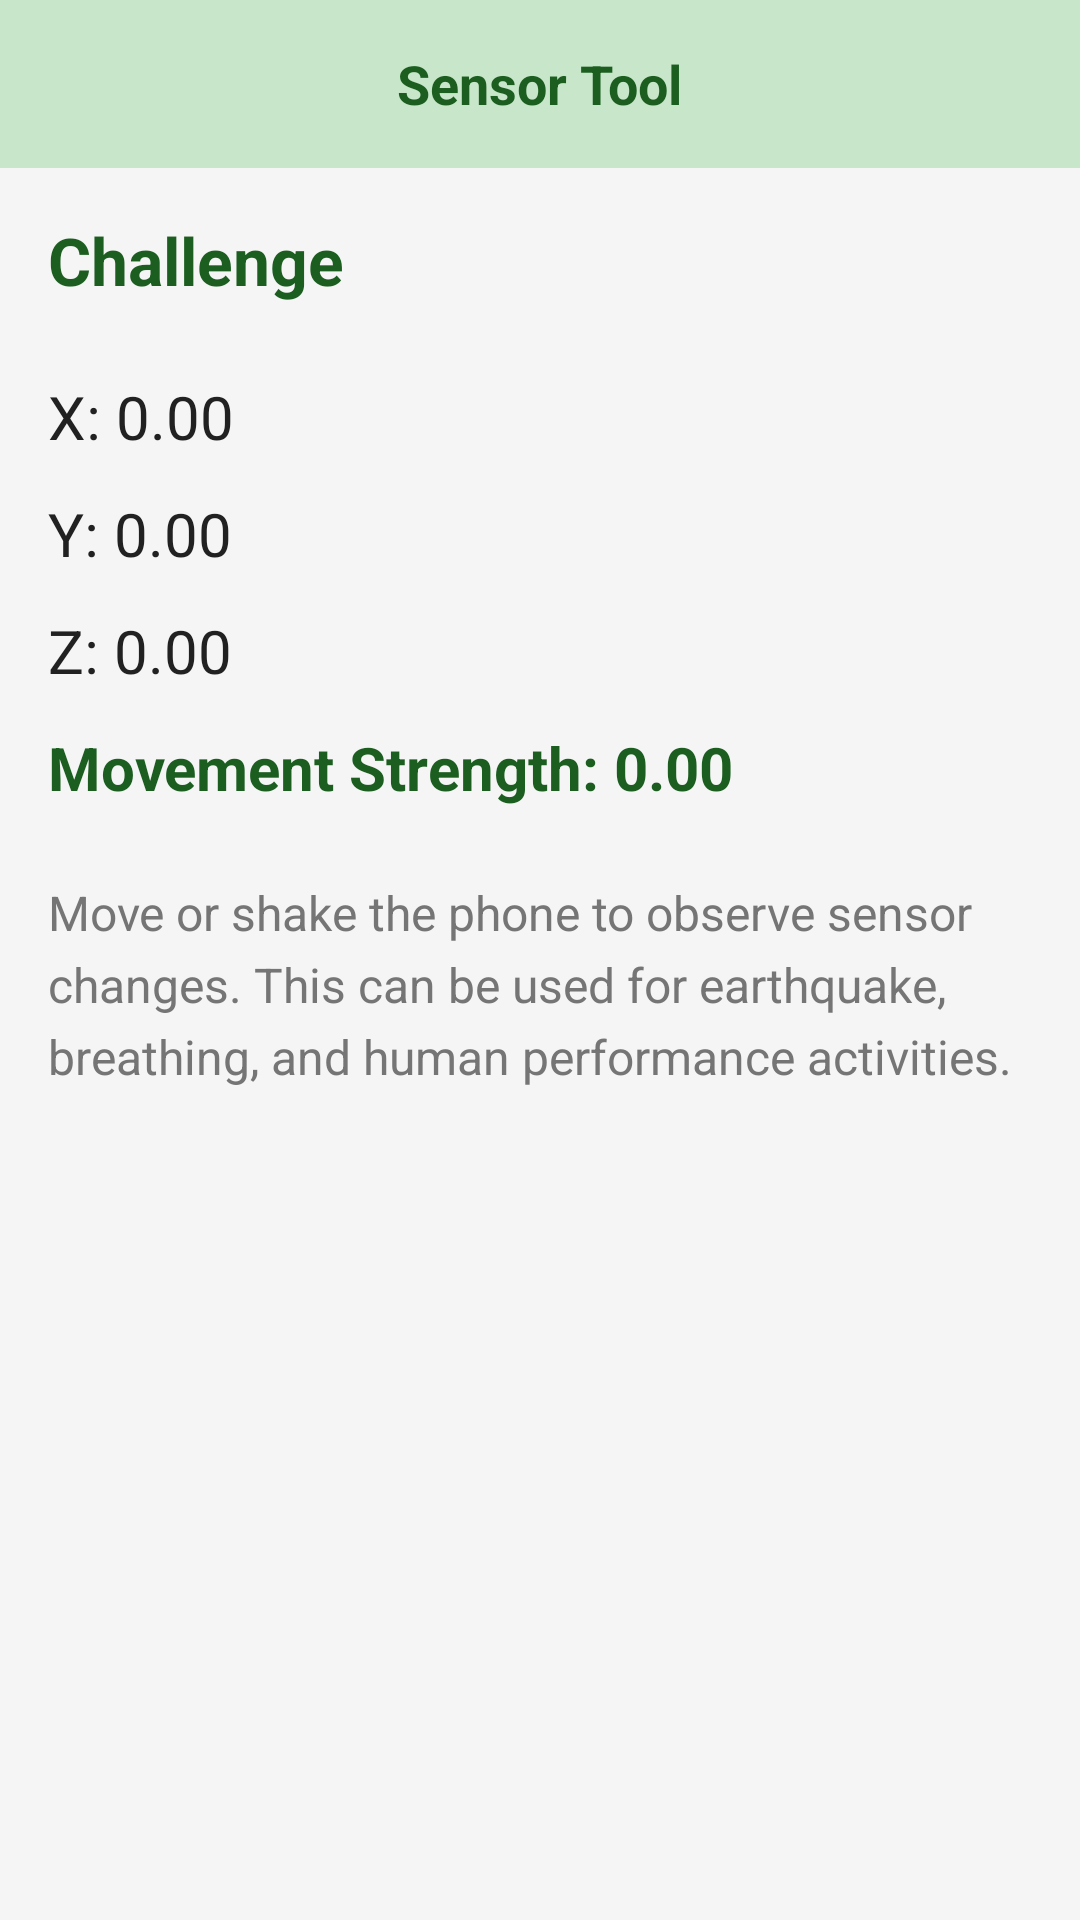

This screen was rendered from an Android layout file. Write that file and the resources it references.
<!-- AndroidManifest.xml: application theme Theme.STEMLAB.NoActionBar -->
<!-- res/layout/activity_sensor.xml -->
<?xml version="1.0" encoding="utf-8"?>
<LinearLayout xmlns:android="http://schemas.android.com/apk/res/android"
    xmlns:app="http://schemas.android.com/apk/res-auto"
    android:layout_width="match_parent"
    android:layout_height="match_parent"
    android:orientation="vertical"
    android:fitsSystemWindows="true"
    android:background="@color/app_background">

    
    <FrameLayout
        android:layout_width="match_parent"
        android:layout_height="wrap_content"
        android:background="@color/top_bar_background"
        android:padding="4dp">

        <ImageButton
            android:id="@+id/btnBackFromSensor"
            android:layout_width="48dp"
            android:layout_height="48dp"
            android:background="?attr/selectableItemBackgroundBorderless"
            android:contentDescription="@string/cd_back"
            android:padding="12dp"
            android:scaleType="fitCenter"
            android:src="@drawable/ic_back"
            app:tint="@color/top_bar_content" />

        <TextView
            android:layout_width="wrap_content"
            android:layout_height="wrap_content"
            android:layout_gravity="center"
            android:text="Sensor Tool"
            android:textColor="@color/top_bar_content"
            android:textSize="18sp"
            android:textStyle="bold" />

    </FrameLayout>

    <ScrollView
        android:layout_width="match_parent"
        android:layout_height="0dp"
        android:layout_weight="1">

        <LinearLayout
            android:layout_width="match_parent"
            android:layout_height="wrap_content"
            android:orientation="vertical"
            android:padding="16dp">

            <TextView
                android:id="@+id/tvSensorChallenge"
                android:layout_width="match_parent"
                android:layout_height="wrap_content"
                android:text="Challenge"
                android:textSize="22sp"
                android:textStyle="bold"
                android:textColor="@color/text_highlight"
                android:layout_marginBottom="24dp" />

            <TextView
                android:id="@+id/tvX"
                android:layout_width="match_parent"
                android:layout_height="wrap_content"
                android:text="X: 0.00"
                android:textSize="20sp"
                android:textColor="@color/text_main"
                android:layout_marginBottom="12dp" />

            <TextView
                android:id="@+id/tvY"
                android:layout_width="match_parent"
                android:layout_height="wrap_content"
                android:text="Y: 0.00"
                android:textSize="20sp"
                android:textColor="@color/text_main"
                android:layout_marginBottom="12dp" />

            <TextView
                android:id="@+id/tvZ"
                android:layout_width="match_parent"
                android:layout_height="wrap_content"
                android:text="Z: 0.00"
                android:textSize="20sp"
                android:textColor="@color/text_main"
                android:layout_marginBottom="12dp" />

            <TextView
                android:id="@+id/tvMovement"
                android:layout_width="match_parent"
                android:layout_height="wrap_content"
                android:text="Movement Strength: 0.00"
                android:textSize="20sp"
                android:textStyle="bold"
                android:textColor="@color/text_highlight"
                android:layout_marginBottom="24dp" />

            <TextView
                android:layout_width="match_parent"
                android:layout_height="wrap_content"
                android:text="Move or shake the phone to observe sensor changes. This can be used for earthquake, breathing, and human performance activities."
                android:textSize="16sp"
                android:textColor="@color/text_sub"
                android:lineSpacingExtra="5dp" />

        </LinearLayout>

    </ScrollView>

</LinearLayout>
<!-- resources referenced by this layout -->
<resources>
  <color name="app_background">#F5F5F5</color>
  <color name="text_highlight">#1B5E20</color>
  <color name="text_main">#212121</color>
  <color name="text_sub">#757575</color>
  <color name="top_bar_background">#C8E6C9</color>
  <color name="top_bar_content">#1B5E20</color>
  <string name="cd_back">Back</string>
  <style name="Theme.STEMLAB.NoActionBar" parent="Theme.Material3.DayNight.NoActionBar">
          <item name="colorPrimary">@color/primary</item>
          <item name="colorOnPrimary">@color/white</item>
          <item name="colorSecondary">@color/accent</item>
          <item name="colorOnSecondary">@color/black</item>
          <item name="android:windowBackground">@color/app_background</item>
          <item name="android:statusBarColor">@color/primary_dark</item>
          
          <item name="windowActionBar">false</item>
          <item name="windowNoTitle">true</item>
          <item name="android:windowActionBar">false</item>
          <item name="android:windowNoTitle">true</item>
      </style>
  <color name="primary">#2E7D32</color>
  <color name="white">#FFFFFFFF</color>
  <color name="accent">#81C784</color>
  <color name="black">#FF000000</color>
  <color name="primary_dark">#1B5E20</color>
</resources>
